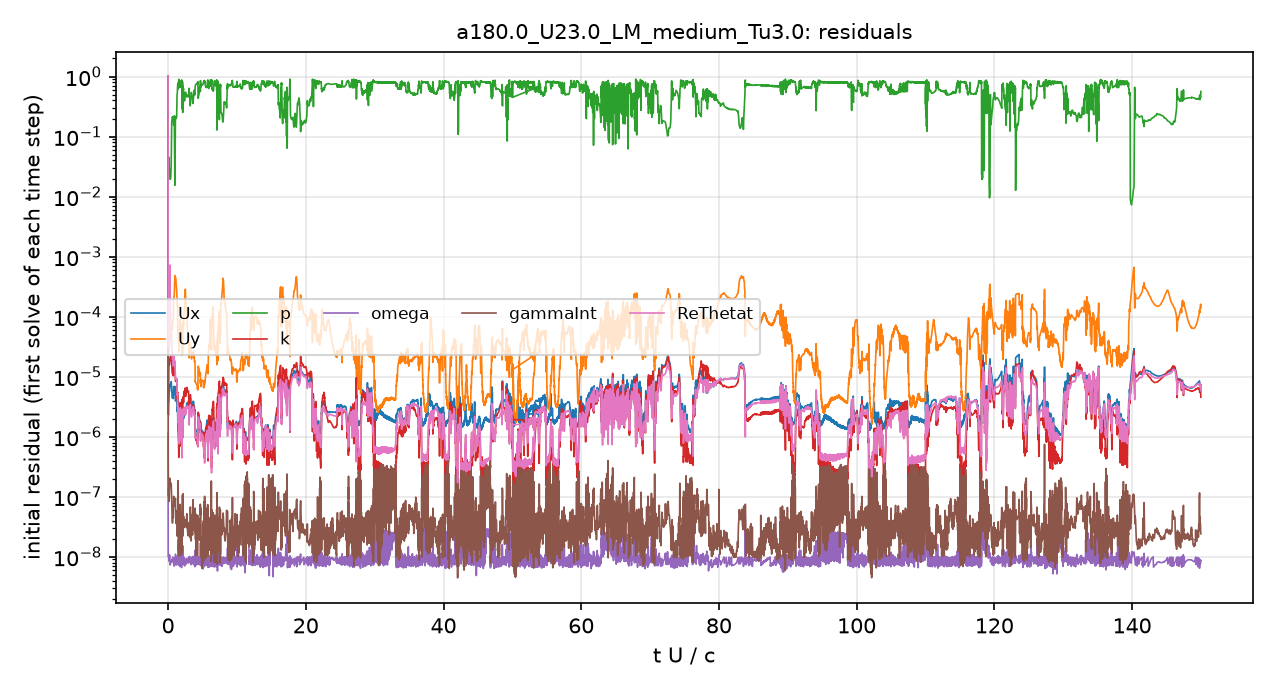

The data file committed next to this chart (first rows):
# first initial residual per time step; …
t_s, Ux_initial, Uy_initial, p_initial, k_initial, omega_initial, gammaInt_initial, ReThetat_initial
2.5043488e-08, 1, 1, 1, 1, 1.1512796e-06, 1, 1
0.0001326, 2.3084741e-06, 1.6704924e-05, 0.03683, 4.7526784e-06, 1.0217708e-08, 1.1488103e-07, 3.2725064e-05
0.0004329, 5.6733354e-06, 3.3538094e-05, 0.02888, 1.6561787e-05, 6.9955012e-09, 1.3298981e-07, 0.0001304
0.0009789, 8.3065218e-06, 7.6998447e-05, 0.2717, 2.2131467e-05, 1.3405382e-08, 1.8559151e-07, 6.1876753e-05
0.001471, 4.6711289e-06, 8.4507442e-05, 0.2094, 1.1695189e-05, 9.7671177e-09, 5.1471902e-08, 1.8213334e-05
0.002098, 6.8265473e-06, 0.0005356, 0.01468, 1.5427745e-05, 9.6660015e-09, 6.702023e-08, 1.7887811e-05
0.002636, 4.3571685e-06, 0.000258, 0.2671, 8.6876008e-06, 1.0142146e-08, 8.5683134e-08, 8.8730094e-06
0.002989, 3.4958863e-06, 0.0001319, 0.5621, 7.560544e-06, 2.4958022e-08, 2.3496043e-07, 5.8967151e-06
0.003164, 1.0410193e-06, 4.3712646e-05, 0.8267, 9.6193289e-07, 9.4546479e-09, 2.8915766e-08, 1.4376619e-06
0.003248, 8.2794591e-07, 4.3205987e-05, 0.8936, 4.8641143e-07, 8.39758e-09, 1.8684975e-08, 8.4949032e-07
0.003309, 8.3835788e-07, 2.9964126e-05, 0.8519, 6.4474866e-07, 8.232176e-09, 1.5728262e-08, 8.5155958e-07
0.003379, 8.0600253e-07, 2.7348441e-05, 0.8381, 8.4287588e-07, 7.5092863e-09, 2.7192052e-08, 7.9149145e-07
0.003438, 8.4815866e-07, 3.8148427e-05, 0.8312, 9.2069714e-07, 8.2072324e-09, 1.360949e-08, 9.1652155e-07
0.003566, 1.3421018e-06, 5.3233248e-05, 0.6514, 1.941663e-06, 1.1671196e-08, 2.4620354e-08, 1.9394282e-06
0.003747, 1.865516e-06, 6.9773649e-05, 0.7257, 3.0387464e-06, 1.0153913e-08, 3.873421e-08, 2.5102605e-06
0.003905, 9.7193079e-07, 5.8768402e-05, 0.7709, 1.3072924e-06, 7.6099207e-09, 1.532398e-08, 1.0907196e-06
0.003983, 8.4837713e-07, 4.5355923e-05, 0.8262, 7.7978521e-07, 9.6458153e-09, 9.7691944e-09, 8.6086314e-07
0.004074, 1.0421944e-06, 4.3015677e-05, 0.7453, 1.615e-06, 8.2334704e-09, 1.1449474e-08, 1.2718021e-06
0.004158, 7.7268946e-07, 4.5353523e-05, 0.869, 8.1524582e-07, 9.6711246e-09, 3.0046118e-08, 7.2383947e-07
0.004292, 1.8437558e-06, 4.7509582e-05, 0.6415, 3.2793802e-06, 8.4506476e-09, 2.4900839e-08, 2.226122e-06
0.004485, 2.6968271e-06, 7.9560888e-05, 0.6051, 4.8588732e-06, 1.7506249e-08, 8.9302135e-08, 3.1893653e-06
0.004738, 2.702017e-06, 9.9489626e-05, 0.4743, 5.4780453e-06, 8.219099e-09, 3.8664895e-08, 3.109113e-06
0.00506, 3.5802117e-06, 0.0002648, 0.395, 7.8279789e-06, 9.9991337e-09, 7.4071174e-08, 3.7709261e-06
0.005385, 2.7955656e-06, 0.0001821, 0.5348, 5.278535e-06, 8.8479919e-09, 3.1364118e-08, 2.6344678e-06
0.00574, 3.6891811e-06, 8.6293081e-05, 0.4949, 6.5473549e-06, 8.1452979e-09, 4.2562131e-08, 3.2456742e-06
0.006101, 3.6909195e-06, 4.8784947e-05, 0.4673, 5.6879776e-06, 8.775187e-09, 2.6062829e-08, 3.0933203e-06
0.006397, 2.0135288e-06, 2.0621709e-05, 0.6417, 2.3326398e-06, 9.3661128e-09, 3.2644899e-08, 1.5597339e-06
0.006671, 3.8085274e-06, 3.2728749e-05, 0.3296, 4.4752607e-06, 8.1785141e-09, 5.7874146e-08, 2.9823639e-06
0.007004, 3.2431668e-06, 2.4404134e-05, 0.4684, 3.1307316e-06, 9.7831727e-09, 1.7324238e-08, 2.5129712e-06
0.007271, 3.3686273e-06, 2.346159e-05, 0.4778, 3.0175172e-06, 9.3891136e-09, 2.4664093e-08, 2.6728833e-06
0.007578, 3.8893473e-06, 2.6204558e-05, 0.3756, 3.396132e-06, 9.4758396e-09, 4.0431257e-08, 3.1484038e-06
0.00789, 2.9440381e-06, 1.9670281e-05, 0.5773, 2.3992861e-06, 9.5357756e-09, 3.2064768e-08, 2.3307824e-06
0.008141, 2.801765e-06, 1.8034038e-05, 0.4969, 2.3676005e-06, 6.8856537e-09, 3.6296669e-08, 2.2854667e-06
0.008277, 1.3518259e-06, 8.2292106e-06, 0.7129, 1.0369321e-06, 8.9323539e-09, 2.0794198e-08, 1.0180735e-06
0.008388, 1.3240215e-06, 7.9438872e-06, 0.7392, 9.2453328e-07, 7.8606664e-09, 4.4956004e-08, 9.9884286e-07
0.008496, 1.2890151e-06, 7.6882522e-06, 0.7471, 8.8430193e-07, 9.9698143e-09, 1.1526596e-08, 9.7560251e-07
0.008603, 1.2556664e-06, 7.4605419e-06, 0.7477, 8.6284578e-07, 7.915974e-09, 1.0505132e-08, 9.5527251e-07
0.008706, 1.22687e-06, 7.2781658e-06, 0.7516, 8.2770861e-07, 9.5293711e-09, 2.2436894e-08, 9.359584e-07
0.008809, 1.2104195e-06, 7.1748909e-06, 0.7551, 8.0262859e-07, 7.698949e-09, 1.1903851e-08, 9.2626726e-07
0.008909, 1.1765976e-06, 6.9867608e-06, 0.7648, 7.4382575e-07, 9.6872908e-09, 1.1904692e-08, 8.9847382e-07
0.008997, 1.0613722e-06, 6.4744224e-06, 0.7825, 7.9005449e-07, 8.3271798e-09, 1.3424845e-08, 7.7348435e-07
0.009115, 2.3786063e-06, 1.4038669e-05, 0.4716, 2.3789724e-06, 1.0027708e-08, 3.7887168e-08, 1.9836547e-06
0.009342, 2.2576655e-06, 1.3637531e-05, 0.4951, 2.194943e-06, 7.265095e-09, 3.0983699e-08, 1.9550685e-06
0.009531, 1.6988782e-06, 1.0540002e-05, 0.6488, 1.5836714e-06, 8.4787459e-09, 2.2908152e-08, 1.4673717e-06
0.009688, 1.5478286e-06, 9.8436137e-06, 0.6384, 1.4601198e-06, 8.4172678e-09, 3.2519481e-08, 1.3711716e-06
0.009829, 1.096575e-06, 6.9973264e-06, 0.7267, 1.8301062e-06, 2.7732201e-08, 1.0348028e-07, 7.3504096e-07
0.009947, 1.2654992e-06, 8.3838712e-06, 0.69, 1.1942632e-06, 7.8729625e-09, 1.2839664e-08, 1.0907928e-06
0.01004, 1.0859328e-06, 7.2262131e-06, 0.752, 9.7442879e-07, 8.0009271e-09, 1.524895e-08, 8.8958942e-07
0.01015, 1.2872143e-06, 8.8311036e-06, 0.7333, 1.1835399e-06, 8.0876126e-09, 1.2120086e-08, 1.1049061e-06
0.01027, 1.2476152e-06, 8.5732404e-06, 0.7265, 1.1124083e-06, 8.4161434e-09, 6.558764e-09, 1.079742e-06
0.01038, 1.2405824e-06, 8.4998808e-06, 0.7253, 1.1057547e-06, 8.6397385e-09, 7.3762067e-09, 1.0749598e-06
0.01049, 1.2247695e-06, 8.4977634e-06, 0.7323, 1.0449916e-06, 8.3780422e-09, 1.1343619e-08, 1.0514794e-06
0.0106, 1.1974776e-06, 8.4486466e-06, 0.7473, 1.0030244e-06, 7.7532487e-09, 1.0594108e-08, 1.0097252e-06
0.0107, 1.1098718e-06, 8.0523483e-06, 0.7864, 8.7961353e-07, 7.5637888e-09, 1.2939941e-08, 8.9628035e-07
0.01078, 9.2367565e-07, 7.0443143e-06, 0.8282, 6.5636391e-07, 1.0125368e-08, 2.4239787e-08, 6.6606757e-07
0.01083, 8.9396678e-07, 6.8522629e-06, 0.8365, 7.104689e-07, 7.505432e-09, 1.9981908e-08, 5.4791791e-07
0.0109, 9.9854313e-07, 7.6825933e-06, 0.8114, 1.0200534e-06, 9.1211383e-09, 2.8090466e-08, 7.1810324e-07
0.01097, 1.0671669e-06, 8.570654e-06, 0.8233, 9.3197224e-07, 7.8961802e-09, 8.2888465e-08, 7.7362872e-07
0.01104, 9.08975e-07, 7.7997845e-06, 0.8559, 5.9403346e-07, 9.3682429e-09, 2.7727377e-08, 5.1663378e-07
... 4,941 more rows
